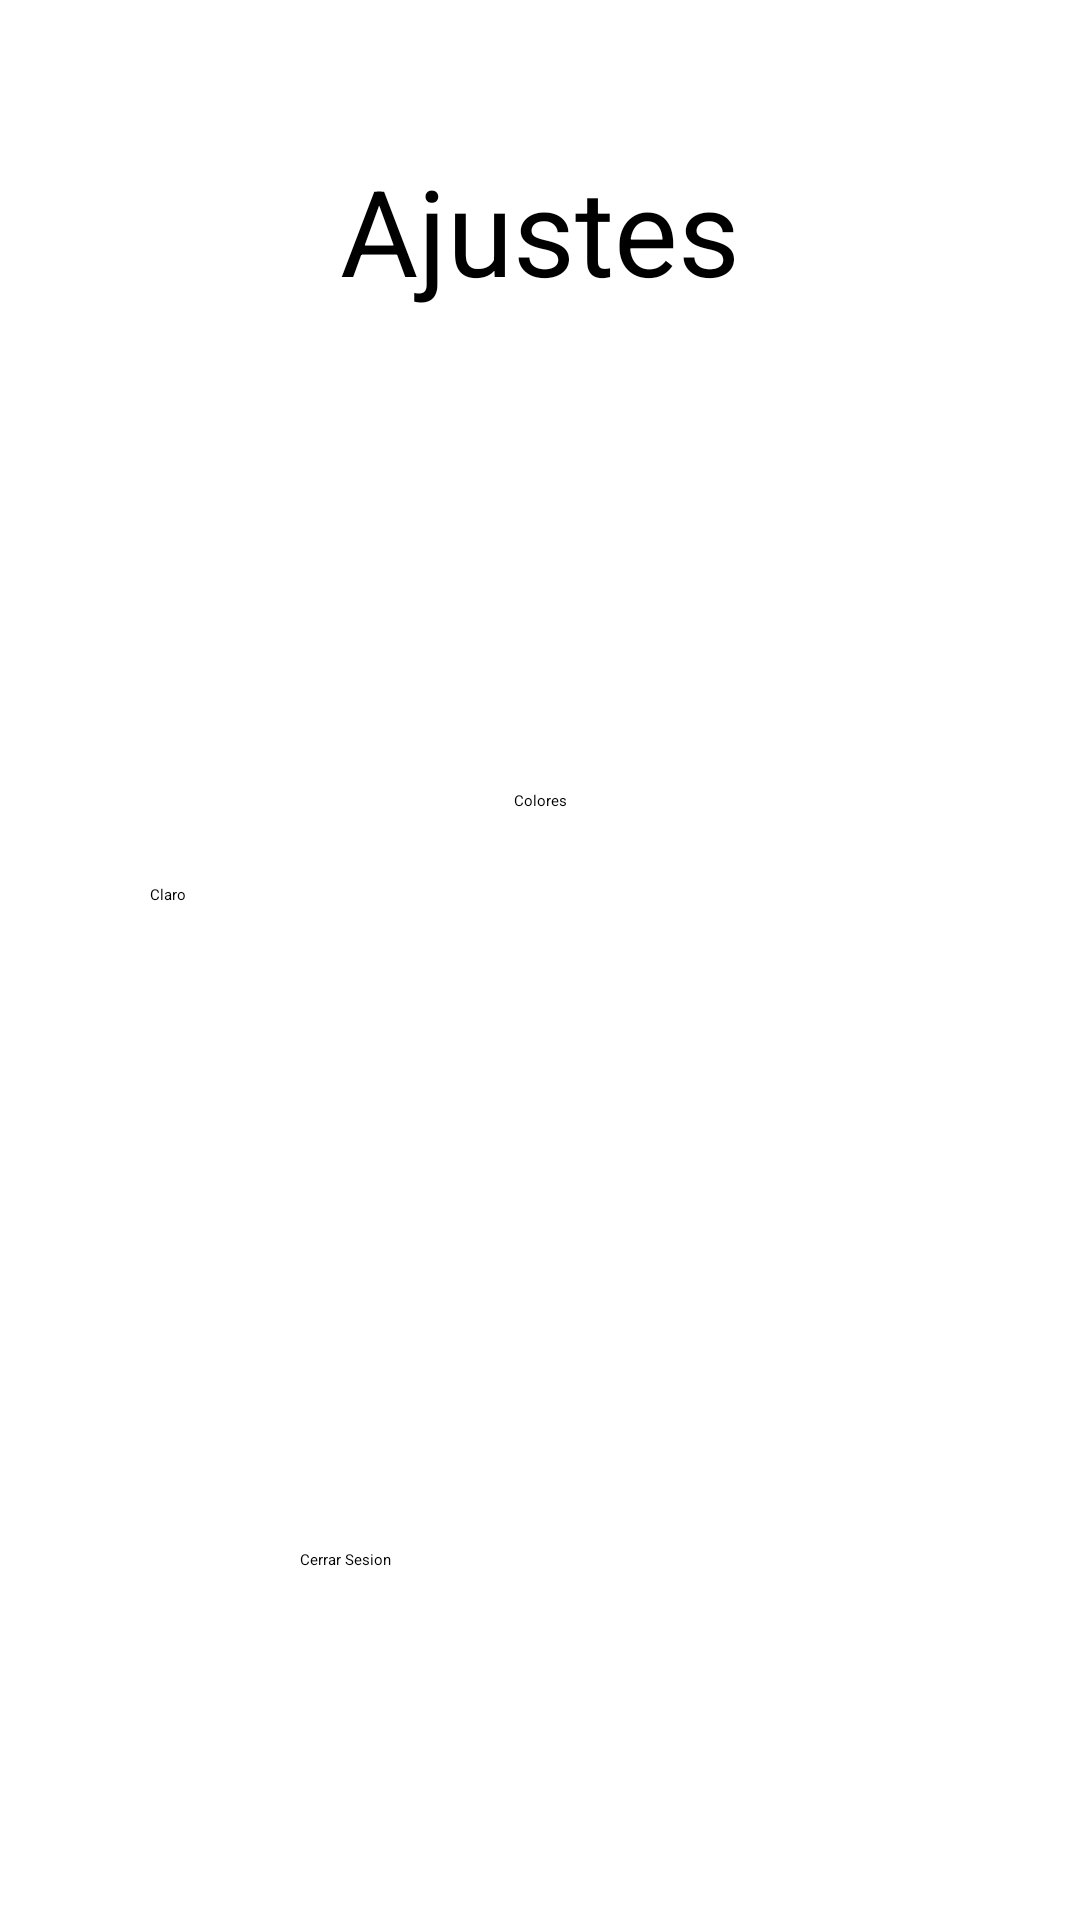

The Android layout XML behind this screen, and the referenced resources:
<!-- AndroidManifest.xml: application theme Theme.ControlesBasicos -->
<!-- res/layout/ajustes.xml -->
<?xml version="1.0" encoding="utf-8"?>
<RelativeLayout xmlns:android="http://schemas.android.com/apk/res/android"
    android:layout_width="match_parent"
    android:layout_height="match_parent">

    <TextView
        android:id="@+id/txtview1"
        android:text="Ajustes"
        android:textAlignment="center"
        android:textSize="40dp"
        android:layout_marginTop="50dp"
        android:layout_width="match_parent"
        android:layout_height="wrap_content"/>

    <TextView
        android:id="@+id/txvcolores"
        android:text="Colores"
        android:textAlignment="center"
        android:layout_marginTop="160dp"
        android:layout_below="@+id/txtview1"
        android:layout_width="match_parent"
        android:layout_height="wrap_content"/>

    <Spinner
        android:id="@+id/spnColores"
        android:layout_width="328dp"
        android:layout_height="36dp"
        android:layout_below="@+id/txvcolores"
        android:layout_marginLeft="50dp"
        android:layout_marginTop="10dp"
        android:layout_marginRight="50dp"
        android:entries="@array/spnColores"
        android:scrollbarSize="50dp" />

    <Button
        android:id="@+id/btnCerrarSesion"
        android:text="Cerrar Sesion"
        android:layout_marginLeft="100dp"
        android:layout_marginRight="100dp"
        android:layout_marginTop="200dp"
        android:layout_below="@id/spnColores"
        android:background="@drawable/boton_redondo"
        android:layout_width="match_parent"
        android:layout_height="wrap_content"/>

</RelativeLayout>
<!-- resources referenced by this layout -->
<resources>
  <string-array name="spnColores">
          <item>Claro</item>
          <item>Oscuro</item>
      </string-array>
  <!-- drawable boton_redondo (drawable) -->
  <?xml version="1.0" encoding="utf-8"?>
  <shape
      xmlns:android="http://schemas.android.com/apk/res/android"
      android:shape="rectangle" android:padding="15dp">
  
      <corners android:radius="20dp" />
  </shape>
  <style name="Theme.ControlesBasicos" parent="Theme.MaterialComponents.DayNight.DarkActionBar">
          
          <item name="colorPrimary">@color/purple_500</item>
          <item name="colorPrimaryVariant">@color/purple_700</item>
          <item name="colorOnPrimary">@color/white</item>
          
          <item name="colorSecondary">@color/teal_200</item>
          <item name="colorSecondaryVariant">@color/teal_700</item>
          <item name="colorOnSecondary">@color/white</item>
          
          <item name="android:statusBarColor">?attr/colorPrimaryVariant</item>
          
      </style>
  <color name="purple_500">#FF6200EE</color>
  <color name="purple_700">#FF3700B3</color>
  <color name="white">#FFFFFF</color>
  <color name="teal_200">#FF03DAC5</color>
  <color name="teal_700">#FF018786</color>
</resources>
